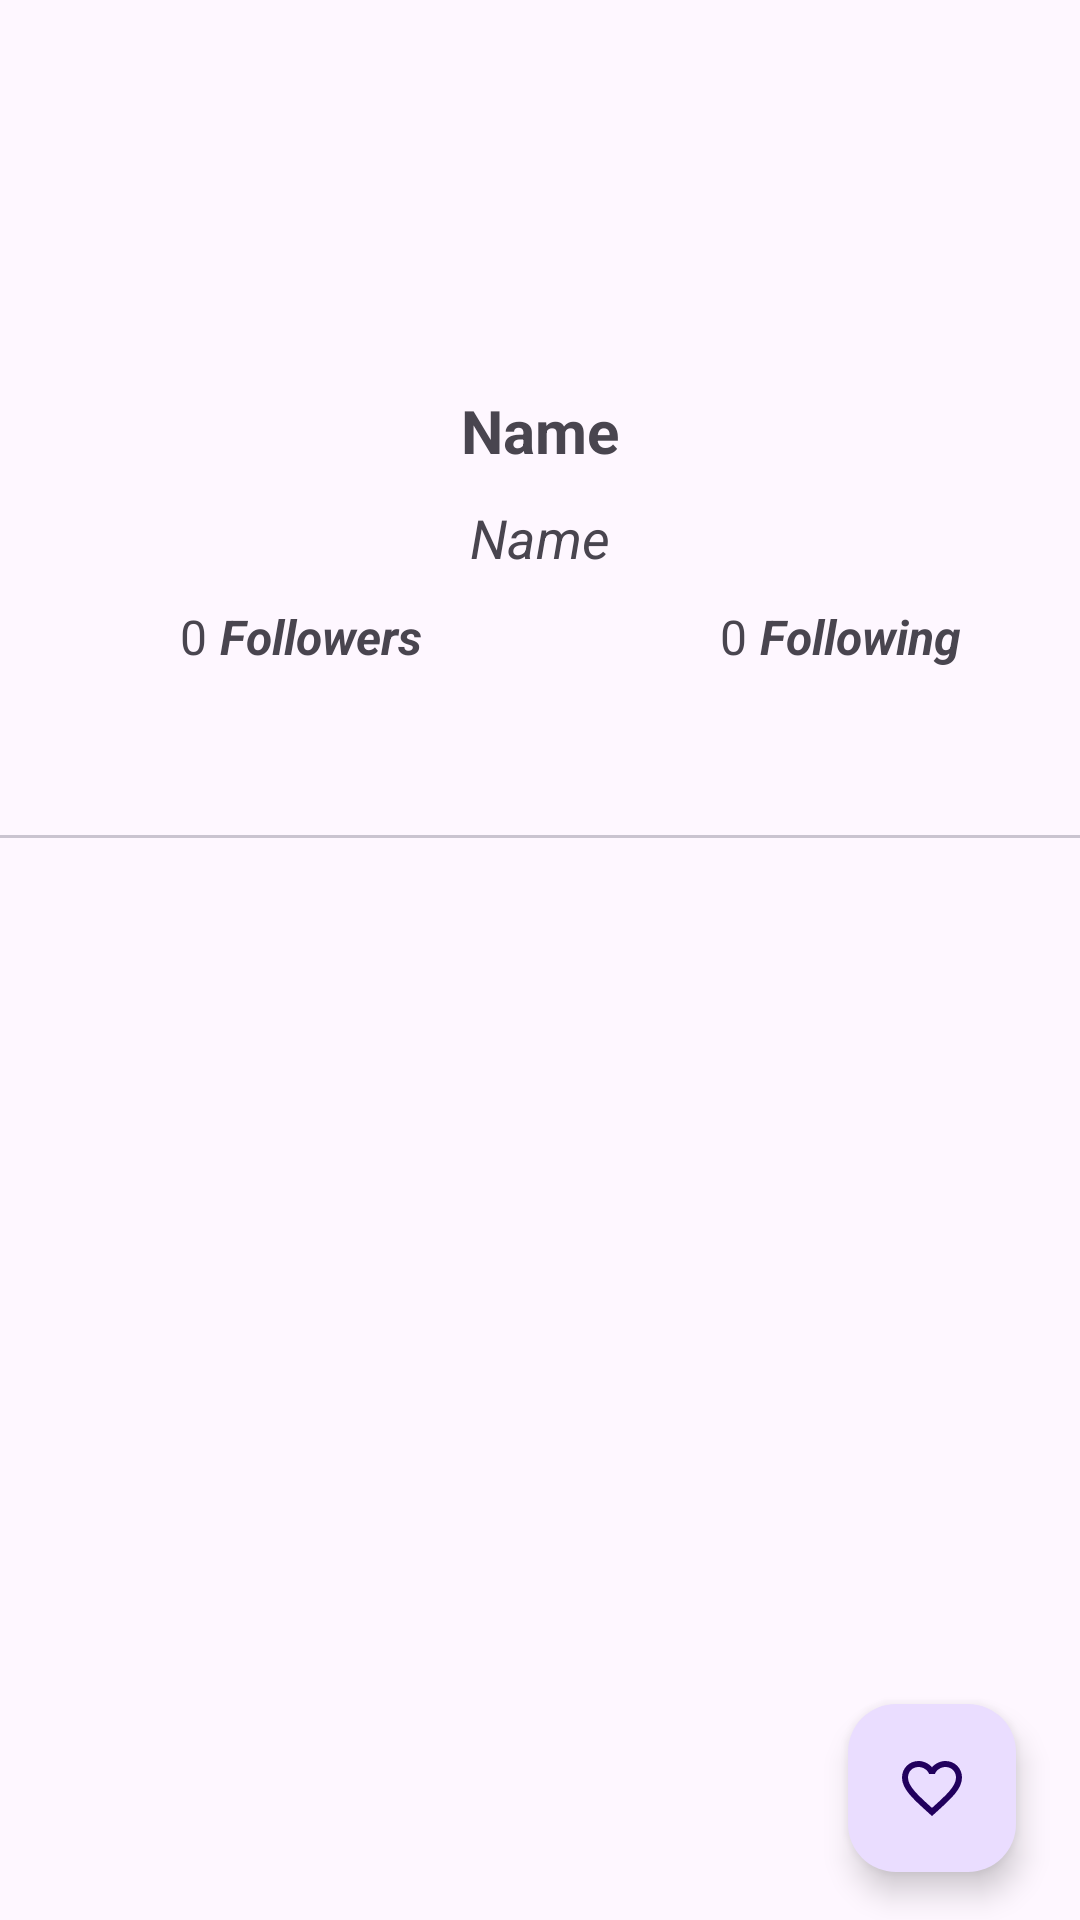

Here is an Android app screen rendered from its layout file. Give the layout XML and the strings, colors and styles it references.
<!-- AndroidManifest.xml: application theme Base.Theme.AppGitHubUser -->
<!-- res/layout/detail_user.xml -->
<?xml version="1.0" encoding="utf-8"?>
<ScrollView xmlns:android="http://schemas.android.com/apk/res/android"
    xmlns:app="http://schemas.android.com/apk/res-auto"
    xmlns:tools="http://schemas.android.com/tools"
    android:layout_width="match_parent"
    android:layout_height="match_parent"
    android:fillViewport="true">

    <androidx.constraintlayout.widget.ConstraintLayout
        android:id="@+id/main"
        android:layout_width="match_parent"
        android:layout_height="wrap_content"
        tools:context=".ui.DetailUserActivity">

        <ProgressBar
            android:id="@+id/detailLoading"
            android:layout_width="wrap_content"
            android:layout_height="wrap_content"
            android:layout_gravity="center"
            android:layout_marginTop="50dp"
            android:indeterminate="true"
            android:visibility="gone"
            app:layout_constraintEnd_toEndOf="parent"
            app:layout_constraintHorizontal_bias="0.5"
            app:layout_constraintStart_toStartOf="parent"
            app:layout_constraintTop_toTopOf="parent" />

        <ImageView
            android:id="@+id/ivUserDetail"
            android:layout_width="90dp"
            android:layout_height="90dp"
            android:layout_marginTop="30dp"
            android:src="@drawable/ic_person"
            app:layout_constraintEnd_toEndOf="parent"
            app:layout_constraintHorizontal_bias="0.5"
            app:layout_constraintStart_toStartOf="parent"
            app:layout_constraintTop_toTopOf="parent"
            android:contentDescription="Profile Picture"/>

        <TextView
            android:id="@+id/tvDetailName"
            android:layout_width="wrap_content"
            android:layout_height="wrap_content"
            android:layout_marginTop="10dp"
            android:text="@string/name"
            android:textSize="20sp"
            android:textStyle="bold"
            app:layout_constraintEnd_toEndOf="@+id/ivUserDetail"
            app:layout_constraintStart_toStartOf="@+id/ivUserDetail"
            app:layout_constraintTop_toBottomOf="@+id/ivUserDetail" />

        <TextView
            android:id="@+id/tvUsername"
            android:layout_width="wrap_content"
            android:layout_height="wrap_content"
            android:layout_marginTop="10dp"
            android:text="@string/name"
            android:textSize="18sp"
            android:textStyle="italic"
            app:layout_constraintEnd_toEndOf="@+id/tvDetailName"
            app:layout_constraintStart_toStartOf="@+id/tvDetailName"
            app:layout_constraintTop_toBottomOf="@+id/tvDetailName" />

        <TextView
            android:id="@+id/tvUserDetailFollowers"
            android:layout_width="wrap_content"
            android:layout_height="wrap_content"
            android:layout_marginTop="10dp"
            android:layout_marginBottom="10dp"
            android:text="@string/count"
            android:textSize="16sp"
            app:layout_constraintEnd_toStartOf="@+id/guideline"
            app:layout_constraintHorizontal_bias="0.35"
            app:layout_constraintStart_toStartOf="parent"
            app:layout_constraintTop_toBottomOf="@+id/tvUsername" />

        <TextView
            android:id="@+id/labelFollowers"
            android:layout_width="wrap_content"
            android:layout_height="wrap_content"
            android:text="@string/followers"
            android:textSize="16sp"
            android:textStyle="italic|bold"
            app:layout_constraintBottom_toBottomOf="@+id/tvUserDetailFollowers"
            app:layout_constraintEnd_toStartOf="@+id/guideline"
            app:layout_constraintHorizontal_bias="0.1"
            app:layout_constraintStart_toEndOf="@+id/tvUserDetailFollowers"
            app:layout_constraintTop_toTopOf="@+id/tvUserDetailFollowers" />

        <androidx.constraintlayout.widget.Guideline
            android:id="@+id/guideline"
            android:layout_width="wrap_content"
            android:layout_height="wrap_content"
            android:orientation="vertical"
            app:layout_constraintGuide_percent="0.5" />

        <TextView
            android:id="@+id/tvUserDetailFollowing"
            android:layout_width="wrap_content"
            android:layout_height="wrap_content"
            android:layout_marginTop="10dp"
            android:layout_marginBottom="10dp"
            android:text="@string/count"
            android:textSize="16sp"
            app:layout_constraintEnd_toEndOf="parent"
            app:layout_constraintHorizontal_bias="0.35"
            app:layout_constraintStart_toStartOf="@+id/guideline"
            app:layout_constraintTop_toBottomOf="@+id/tvUsername" />

        <TextView
            android:id="@+id/labelFollowing"
            android:layout_width="wrap_content"
            android:layout_height="wrap_content"
            android:text="@string/following"
            android:textSize="16sp"
            android:textStyle="italic|bold"
            app:layout_constraintBottom_toBottomOf="@+id/tvUserDetailFollowing"
            app:layout_constraintEnd_toEndOf="parent"
            app:layout_constraintHorizontal_bias="0.1"
            app:layout_constraintStart_toEndOf="@+id/tvUserDetailFollowing"
            app:layout_constraintTop_toTopOf="@+id/tvUserDetailFollowing" />

        <com.google.android.material.tabs.TabLayout
            android:id="@+id/tabs"
            android:layout_width="match_parent"
            android:layout_height="wrap_content"
            android:layout_marginTop="40dp"
            app:layout_constraintEnd_toEndOf="parent"
            app:layout_constraintStart_toStartOf="parent"
            app:layout_constraintTop_toBottomOf="@+id/tvUsername"
            app:tabGravity="fill"
            app:tabMode="fixed"
            android:contentDescription="Follow Tabs" />

        <androidx.viewpager2.widget.ViewPager2
            android:id="@+id/view_pager"
            android:layout_width="match_parent"
            android:layout_height="0dp"
            app:layout_constraintBottom_toBottomOf="parent"
            app:layout_constraintEnd_toEndOf="parent"
            app:layout_constraintStart_toStartOf="parent"
            app:layout_constraintTop_toBottomOf="@+id/tabs" />

        <com.google.android.material.floatingactionbutton.FloatingActionButton
            android:id="@+id/fabFavorite"
            android:layout_width="wrap_content"
            android:layout_height="wrap_content"
            android:layout_margin="16dp"
            android:contentDescription="@string/favourite"
            android:foregroundGravity="bottom"
            app:fabSize="normal"
            app:layout_constraintBottom_toBottomOf="parent"
            app:layout_constraintEnd_toEndOf="parent"
            app:layout_constraintHorizontal_bias="0.98"
            app:layout_constraintStart_toStartOf="@+id/view_pager"
            app:srcCompat="@drawable/ic_favorite_border" />

    </androidx.constraintlayout.widget.ConstraintLayout>

</ScrollView>
<!-- resources referenced by this layout -->
<resources>
  <!-- drawable ic_favorite_border (drawable) -->
  <vector xmlns:android="http://schemas.android.com/apk/res/android"
      android:width="24dp"
      android:height="24dp"
      android:tint="?attr/colorControlNormal"
      android:viewportWidth="24"
      android:viewportHeight="24">
      <path
          android:fillColor="@android:color/black"
          android:pathData="M16.5,3c-1.74,0 -3.41,0.81 -4.5,2.09C10.91,3.81 9.24,3 7.5,3 4.42,3 2,5.42 2,8.5c0,3.78 3.4,6.86 8.55,11.54L12,21.35l1.45,-1.32C18.6,15.36 22,12.28 22,8.5 22,5.42 19.58,3 16.5,3zM12.1,18.55l-0.1,0.1 -0.1,-0.1C7.14,14.24 4,11.39 4,8.5 4,6.5 5.5,5 7.5,5c1.54,0 3.04,0.99 3.57,2.36h1.87C13.46,5.99 14.96,5 16.5,5c2,0 3.5,1.5 3.5,3.5 0,2.89 -3.14,5.74 -7.9,10.05z" />
  </vector>
  <string name="count">0</string>
  <string name="favourite">Favourite</string>
  <string name="followers">Followers</string>
  <string name="following">Following</string>
  <string name="name">Name</string>
  <style name="Base.Theme.AppGitHubUser" parent="Theme.Material3.DayNight">
          <item name="color">@color/black</item>
          <item name="background">@color/white</item>
          <item name="icon">@drawable/github_light</item>
      </style>
  <!-- not gathered from this repository: default colours our renderer supplied (Android Studio template values) -->
  <color name="black">#FF000000</color>
  <color name="white">#FFFFFFFF</color>
</resources>
